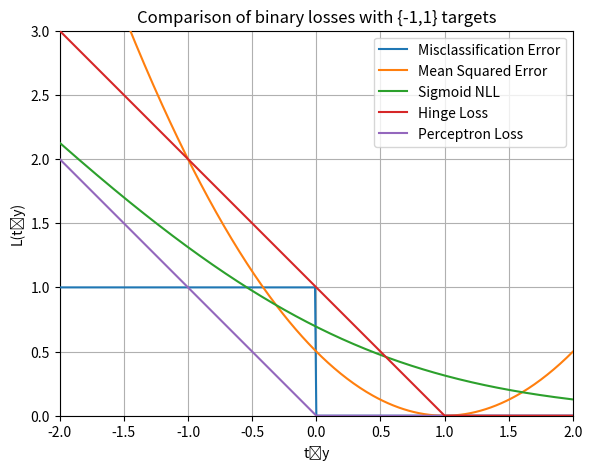

Write the Python code that produced this figure.
#!/usr/bin/env python3
import matplotlib.pyplot as plt
import numpy as np
import scipy.stats

xs = np.linspace(-2, 2, 401)

plt.figure(figsize=(7,5))
plt.plot(xs, xs < 0, label="Misclassification Error", zorder=11)
plt.plot(xs, 0.5 * (xs - 1) ** 2, label="Mean Squared Error", zorder=12)
plt.plot(xs, np.log (1 + np.exp(-xs)), label="Sigmoid NLL", zorder=13)
plt.plot(xs, np.maximum(0, 1 - xs), label="Hinge Loss", zorder=14)
plt.plot(xs, np.maximum(0, - xs), label="Perceptron Loss", zorder=13)
plt.xlabel("t⋅y")
plt.xlim(-2, 2)
plt.ylabel("L(t⋅y)")
plt.ylim(0, 3)
plt.gca().set_aspect(1)
plt.grid(True)
plt.title("Comparison of binary losses with {-1,1} targets")
plt.legend(loc="upper right")
plt.savefig("binary_losses.svg", transparent=True, bbox_inches="tight")
